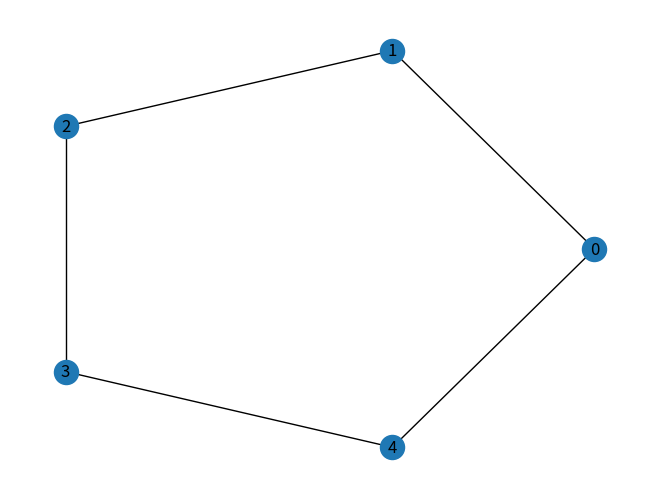
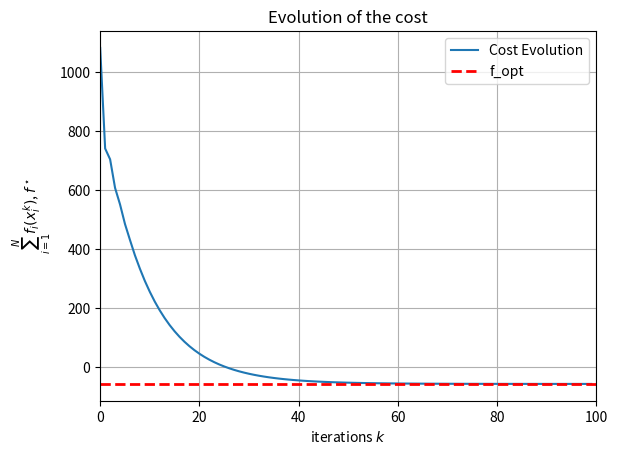
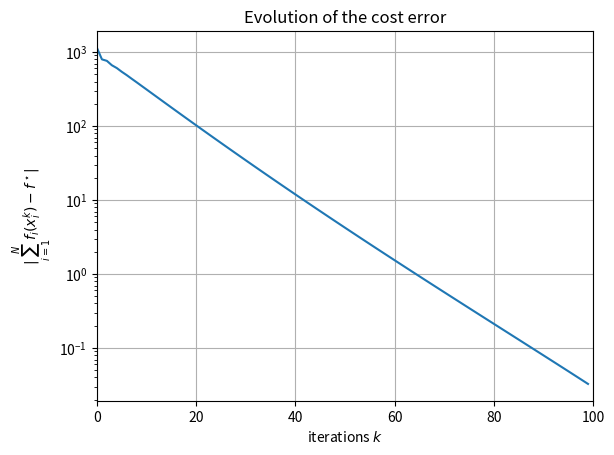
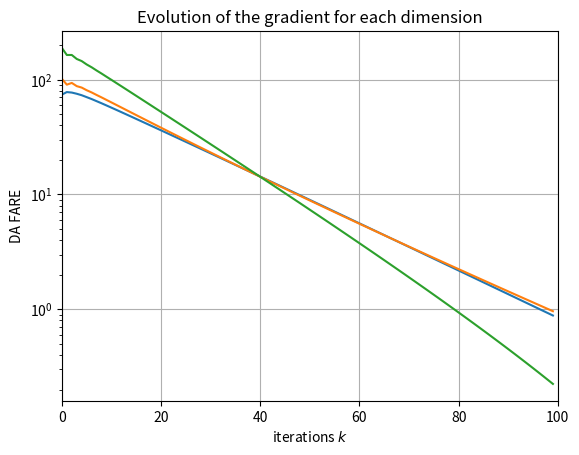
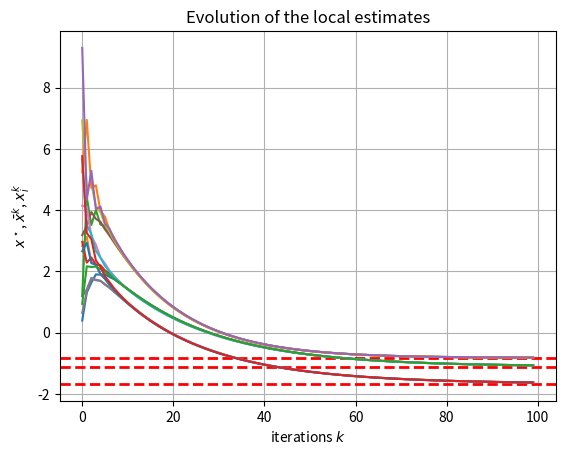

Python code for these plots, in order:
import numpy as np
import matplotlib.pyplot as plt
np.random.seed(0)
import time
import networkx as nx
import scipy

MAXITERS = int(1e2)     # Number of iterations
N_AGENTS = 5            # Number of agents
D_AGENTS = 3            # Dimensionality of agents
STEPSIZE = 1e-2

#####################################################################################
#  Function
def quad_funct(X, QQ, R):
    """
        It's works with tensor ora matrix. Also with N_AGENTS as dimension
		X -> (D,)   QQ -> (D,D)  R-> (D,)
        fval = 0.5*QQ*(X^2) + R*X
        fgrad = QQ*X + R
    """ 
    fval = 0.5*(X.T@QQ@X) + R.T@X
    fgrad = QQ@X + R
    return fval, fgrad
    '''
    if len(X.shape) == 1: 
        fval = 0.5*(X[..., None].T@QQ@X) + R[..., None].T@X	# (,D)(D,D)(D,) + (,D)(D,)
        fgrad = QQ@X + R
    elif len(X.shape) == 2:
	# X -> (N,D)   QQ -> (N,D,D)  R-> (N,D)
        R_T = np.transpose(R, axes=(0, 2, 1))
        X_T = X.T
        fval = 0.5*(X_T@QQ@X) + R.T@X
        fgrad = QQ@X + R
    else:
        print(f'Dimension of X is: {len(X.shape)}')
        raise 'Wrong dimensions!'
        
    return fval, fgrad
    '''

#####################################################################################
#  Generate Network Graph
GRAPH_TYPE = "Cycle"    # {"Cycle", "Path", "Star"}

if GRAPH_TYPE == "Cycle":
	G = nx.path_graph(N_AGENTS)
	G.add_edge(N_AGENTS-1,0)
	nx.draw_circular(G, with_labels=True)

if GRAPH_TYPE == "Path":
	G = nx.path_graph(N_AGENTS)
	nx.draw(G)
	
if GRAPH_TYPE == "Star":
	G = nx.star_graph(N_AGENTS-1)
	nx.draw(G, with_labels=True)

plt.show()

ID_AGENTS = np.identity(N_AGENTS, dtype=int)

while 1:
	ADJ = nx.adjacency_matrix(G)
	ADJ = ADJ.toarray()	

	test = np.linalg.matrix_power((ID_AGENTS+ADJ),N_AGENTS)
	
	if np.all(test>0):
		print("the graph is connected\n")
		break 
	else:
		print("the graph is NOT connected\n")
		quit()


#####################################################################################
# METROPOLIS HASTING
degree = np.sum(ADJ, axis=0)
WW = np.zeros((N_AGENTS,N_AGENTS))

for ii in range(N_AGENTS):
   Nii = np.nonzero(ADJ[ii])[0]
   
   for jj in Nii:
      WW[ii,jj] = 1/(1+np.max([degree[ii],degree[jj]]))

   WW[ii,ii] = 1-np.sum(WW[ii,:])

print(WW)

print('Row Stochasticity {}'.format(np.sum(WW,axis=1)))
print('Col Stochasticity {}'.format(np.sum(WW,axis=0)))

#####################################################################################

X = np.zeros((MAXITERS, N_AGENTS, D_AGENTS))
S = np.zeros((MAXITERS, N_AGENTS, D_AGENTS))
Cost = np.zeros((MAXITERS, N_AGENTS))
Grad = np.zeros((MAXITERS, N_AGENTS, D_AGENTS))

# Declare Cost Variables
QQ = np.zeros((N_AGENTS, D_AGENTS, D_AGENTS))
R = 10*(np.random.rand(N_AGENTS, D_AGENTS)) # np.zeros((NN,dd)) 

if 0: # We are not sure Q to positive definite
	QQ = 10*(np.random.rand(N_AGENTS, D_AGENTS, D_AGENTS)+1) # np.zeros((N_AGENTS,D_AGENTS,D_AGENTS))
	for ii in range(N_AGENTS):
		QQ[ii] = 0.5*(QQ[ii].T*QQ[ii])

if 1:
	QQ = np.zeros((N_AGENTS, D_AGENTS, D_AGENTS)) # positive definite
	for ii in range(N_AGENTS):
		T = scipy.linalg.orth(np.random.rand(D_AGENTS, D_AGENTS))
		D = np.diag(np.random.rand(D_AGENTS))*10
		QQ[ii] = T.T@D@T
		# print(np.linalg.eigvals(Q[ii]))

X[0] = 10*np.random.rand(N_AGENTS, D_AGENTS)
for ii in range(N_AGENTS):
	# s_i^0 = \nabla f_i(x_i^0)
	_, S[0, ii] = quad_funct(X[0, ii], QQ[ii], R[ii])
	
#####################################################################################
# Compute the optimal solution for plots
QQ_centr = np.sum(QQ,axis=0)        # shape (D_AGENTS, D_AGENTS)
R_centr = np.sum(R,axis=0)          # shape (D_AGENTS, )

# Optimum for the agents all together, for the agents in the "center"
X_opt = -np.linalg.inv(QQ_centr)@R_centr            # -R/D -> shape: (D_AGENTS, )
f_opt, _ = quad_funct(X_opt, QQ_centr, R_centr)     # shape ()
print(f'The optimal x is: {X_opt}')
print(f'The optimal cost is: {f_opt}')


# # Optimum for each agent
# X_opt = -np.linalg.inv(QQ)@R[..., None] #-R/D #shape (N, D, D)*(N, D, ) = (N_AGENTS, D_AGENTS , )
# print(np.transpose(X_opt, axes=(0, 2, 1)).shape, X_opt.shape, R[..., None].T.shape, X_opt.shape)
# F_opt = 0.5*np.transpose(X_opt, axes=(0, 2, 1))@QQ@X_opt+np.transpose(R[..., None], axes=(0, 2, 1))@X_opt #shape (D_AGENTS, )
# print(f'The optimal x is: {X_opt}')
# print(f'The optimal cost is: {np.sum(F_opt)}')
# print(f'The optimal cost is: {F_opt}')

###############################################################################
# GO!

for kk in range(MAXITERS-1):
    for ii in range(N_AGENTS):
        Nii = np.nonzero(ADJ[ii])[0]        # Find neighbours

        Cost[kk, ii], Grad[kk, ii] = quad_funct(X[kk, ii], QQ[ii], R[ii])
        
        # STATE UPDATE
        X[kk+1, ii] = WW[ii, ii] * X[kk, ii] - STEPSIZE * S[kk, ii]
        for jj in Nii:
            X[kk+1, ii] += WW[ii, jj] * X[kk, jj]
	    
        _, Grad[kk+1, ii] = quad_funct(X[kk+1, ii], QQ[ii], R[ii])
	
        # PROXY UPDATE
        S[kk+1, ii] = WW[ii, ii] * S[kk, ii] + Grad[kk+1, ii] - Grad[kk, ii]
        for jj in Nii:
            S[kk+1, ii] += WW[ii, jj] * S[kk, jj]

for ii in range(N_AGENTS):
    Cost[-1, ii], Grad[-1, ii] = quad_funct(X[-1, ii], QQ[ii], R[ii])


###############################################################################
############################	PLOTS	#######################################
###############################################################################

# Figure 1 : Cost Evolution
if 1:
	plt.figure()
	plt.plot(np.sum(Cost, axis=-1), label='Cost Evolution')
	plt.axhline(f_opt, color='r', linewidth=2, linestyle='--', label='f_opt')
	plt.xlim(0, MAXITERS)
	plt.xlabel(r"iterations $k$")
	plt.ylabel(r"$\sum_{i=1}^N f_i(x_i^k)$, $f^\star$")
	plt.title(r"Evolution of the cost")
	plt.legend()
	plt.grid()


###############################################################################
# Figure 2 : Cost Error Evolution
if 1:
	plt.figure()
	plt.semilogy(np.abs(np.sum(Cost, axis=-1)-f_opt), label='Cost Error Evolution')
	plt.xlim(0, MAXITERS)
	plt.xlabel(r"iterations $k$")
	plt.ylabel(r"$|\sum_{i=1}^N f_i(x_i^k) - f^\star|$")
	plt.title(r"Evolution of the cost error")
	plt.grid()


###############################################################################
# Figure 1 : Gradient Evolution
if 1:
	plt.figure()
	plt.semilogy(np.abs(np.sum(Grad, axis=1)))
	plt.xlim(0, MAXITERS)
	plt.xlabel(r"iterations $k$")
	plt.ylabel(r"DA FARE")
	plt.title(r"Evolution of the gradient for each dimension")
	plt.grid()

if 1:
    plt.figure()
    for d in range(D_AGENTS):
        plt.axhline(X_opt[d], color='r', linewidth=2, linestyle='--')
    #plt.plot(np.arange(MAXITERS), XX_avg, '--', linewidth=3)
    for ii in range(N_AGENTS):
        plt.plot(X[:, ii])
    	
    plt.xlabel(r"iterations $k$")
    plt.ylabel(r"$x^\star$, $\bar{x}^k$, $x_i^k$")
    plt.title(r"Evolution of the local estimates")
    plt.grid()
plt.show()
